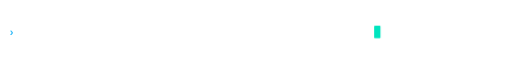
t = 0.00 s
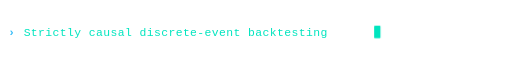
t = 1.92 s
t = 3.52 s: frame unchanged from t = 1.92 s, image omitted
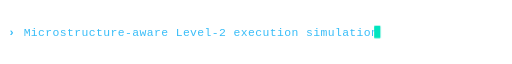
t = 5.00 s
t = 6.68 s: frame unchanged from t = 5.00 s, image omitted
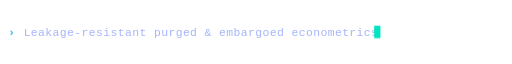
t = 8.16 s

The animated SVG that drew these frames (rendered in a browser with its animation timeline set to each time). Animation: 5 CSS @keyframes rules; frames cover the first 8.16 s, repeats indefinitely.

<svg xmlns="http://www.w3.org/2000/svg" viewBox="0 0 650 36" width="650" height="36" fill="none">
  <defs>
    <style>
      .prompt-symbol {
        font-family: 'SF Mono', 'Fira Code', 'Roboto Mono', Consolas, monospace;
        font-size: 15px;
        font-weight: 700;
        fill: #38BDF8;
      }
      .typing-phrase {
        font-family: 'SF Mono', 'Fira Code', 'Roboto Mono', Consolas, monospace;
        font-size: 14.5px;
        font-weight: 500;
        letter-spacing: 0.5px;
      }
      .cursor {
        fill: #00E5BF;
        animation: blink 0.8s step-end infinite;
      }
      @keyframes blink {
        0%, 100% { opacity: 1; }
        50% { opacity: 0; }
      }

      /* Staggered phrase opacity cycle across 16s total duration */
      .phrase-1 { animation: cyclePhrase1 16s infinite; }
      .phrase-2 { animation: cyclePhrase2 16s infinite; }
      .phrase-3 { animation: cyclePhrase3 16s infinite; }
      .phrase-4 { animation: cyclePhrase4 16s infinite; }

      @keyframes cyclePhrase1 {
        0% { opacity: 0; }
        2% { opacity: 1; }
        22% { opacity: 1; }
        24% { opacity: 0; }
        100% { opacity: 0; }
      }
      @keyframes cyclePhrase2 {
        0%, 24% { opacity: 0; }
        26% { opacity: 1; }
        47% { opacity: 1; }
        49% { opacity: 0; }
        100% { opacity: 0; }
      }
      @keyframes cyclePhrase3 {
        0%, 49% { opacity: 0; }
        51% { opacity: 1; }
        72% { opacity: 1; }
        74% { opacity: 0; }
        100% { opacity: 0; }
      }
      @keyframes cyclePhrase4 {
        0%, 74% { opacity: 0; }
        76% { opacity: 1; }
        97% { opacity: 1; }
        99% { opacity: 0; }
        100% { opacity: 0; }
      }
    </style>
  </defs>

  <!-- Shell Prompt Glyph -->
  <text x="10" y="23" class="prompt-symbol">›</text>

  <!-- Rotating Phrases -->
  <g transform="translate(30, 23)">
    <!-- Phrase 1 -->
    <text x="0" y="0" class="typing-phrase phrase-1" fill="#00E5BF">
      Strictly causal discrete-event backtesting
    </text>

    <!-- Phrase 2 -->
    <text x="0" y="0" class="typing-phrase phrase-2" fill="#38BDF8">
      Microstructure-aware Level-2 execution simulation
    </text>

    <!-- Phrase 3 -->
    <text x="0" y="0" class="typing-phrase phrase-3" fill="#A5B4FC">
      Leakage-resistant purged &amp; embargoed econometrics
    </text>

    <!-- Phrase 4 -->
    <text x="0" y="0" class="typing-phrase phrase-4" fill="#34D399">
      Cryptographically auditable experiment ledger
    </text>
  </g>

  <!-- Trailing Terminal Cursor Block -->
  <rect x="475" y="10" width="8" height="16" rx="1" class="cursor"/>
</svg>
